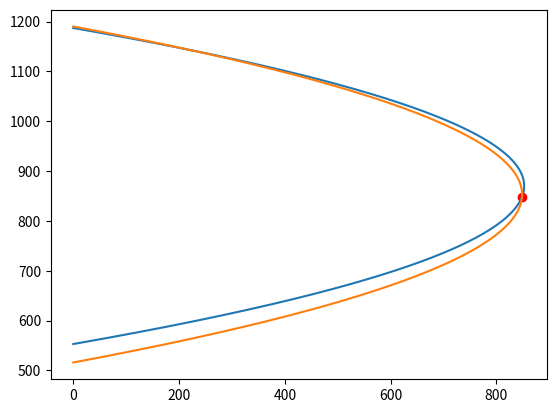

The matplotlib source for this figure:
import math
import matplotlib.pyplot as plt
import numpy as np


def quadratic_eqn(a, b, c):
    inner = b * b - 4 * a * c
    if inner < 0:
        return []
    elif inner == 0:
        return [-b / (2 * a)]
    else:
        root_inner = math.sqrt(inner)
        return [
            (-b + math.sqrt(inner)) / (2 * a),
            (-b - math.sqrt(inner)) / (2 * a)
        ]
    

def is_between(a, x, y):
    return min(x, y) < a < max(x, y)


def parabola_x_from_y(directrix, focus, y):
    t1 = ((y - focus[1]) ** 2) / (2 * (focus[0] - directrix))
    t2 = (focus[0] + directrix) / 2
    return t1 + t2


def parabola_intersection(directrix, focus_1, focus_2):
    xf1, yf1 = focus_1
    xf2, yf2 = focus_2
    xd = directrix

    a = xf2 - xf1
    b = 2 * (yf2 * (xf1 - xd) - yf1 * (xf2 - xd))
    c = (yf1 ** 2) * (xf2 - xd) - (yf2 ** 2) * (xf1 - xd) \
      - (xf2 - xf1) * (xf1 - xd) * (xf2 - xd)
    
    intersects = quadratic_eqn(a, b, c)
    print(intersects)
    if len(intersects) == 2 and is_between(intersects[1], yf1, yf2):
        return intersects[1]
    else:
        return intersects[0]


def generate_parabola(focus, directrix, xs):
    lower_points = []
    upper_points = []
    middle = []
    a = 1
    b = - 2 * focus[1]
    partial_c = focus[0] ** 2 + focus[1] ** 2 - directrix ** 2
    for x in xs:
        c = partial_c + 2 * x * (directrix - focus[0])
        ys = quadratic_eqn(a, b, c)
        if len(ys) == 1:
            middle = [[x, ys[0]]]
        elif len(ys) == 2:
            lower_points.append([x, min(ys)])
            upper_points.append([x, max(ys)])
    
    upper_points.reverse()
    return lower_points + middle + upper_points


def plot_parabola(ax, focus, directrix, xmin, xmax, step=0.1):
    xs = list(np.arange(xmin, xmax, step))
    parabola_pts = generate_parabola(focus, directrix, xs)
    pxs = [p[0] for p in parabola_pts]
    pys = [p[1] for p in parabola_pts]
    ax.plot(pxs, pys)


directrix = 882.00001
focus_1 = [823, 870]
focus_2 = [815, 853]
xmin = 0.0
xmax = 1000.0

ax = plt.gca()
plot_parabola(ax, focus_1, directrix, xmin, xmax)
plot_parabola(ax, focus_2, directrix, xmin, xmax)

intersection_y = parabola_intersection(directrix, focus_1, focus_2)
ax.scatter(
    parabola_x_from_y(directrix, focus_1, intersection_y), 
    intersection_y,
    color = "r"
)

plt.show()